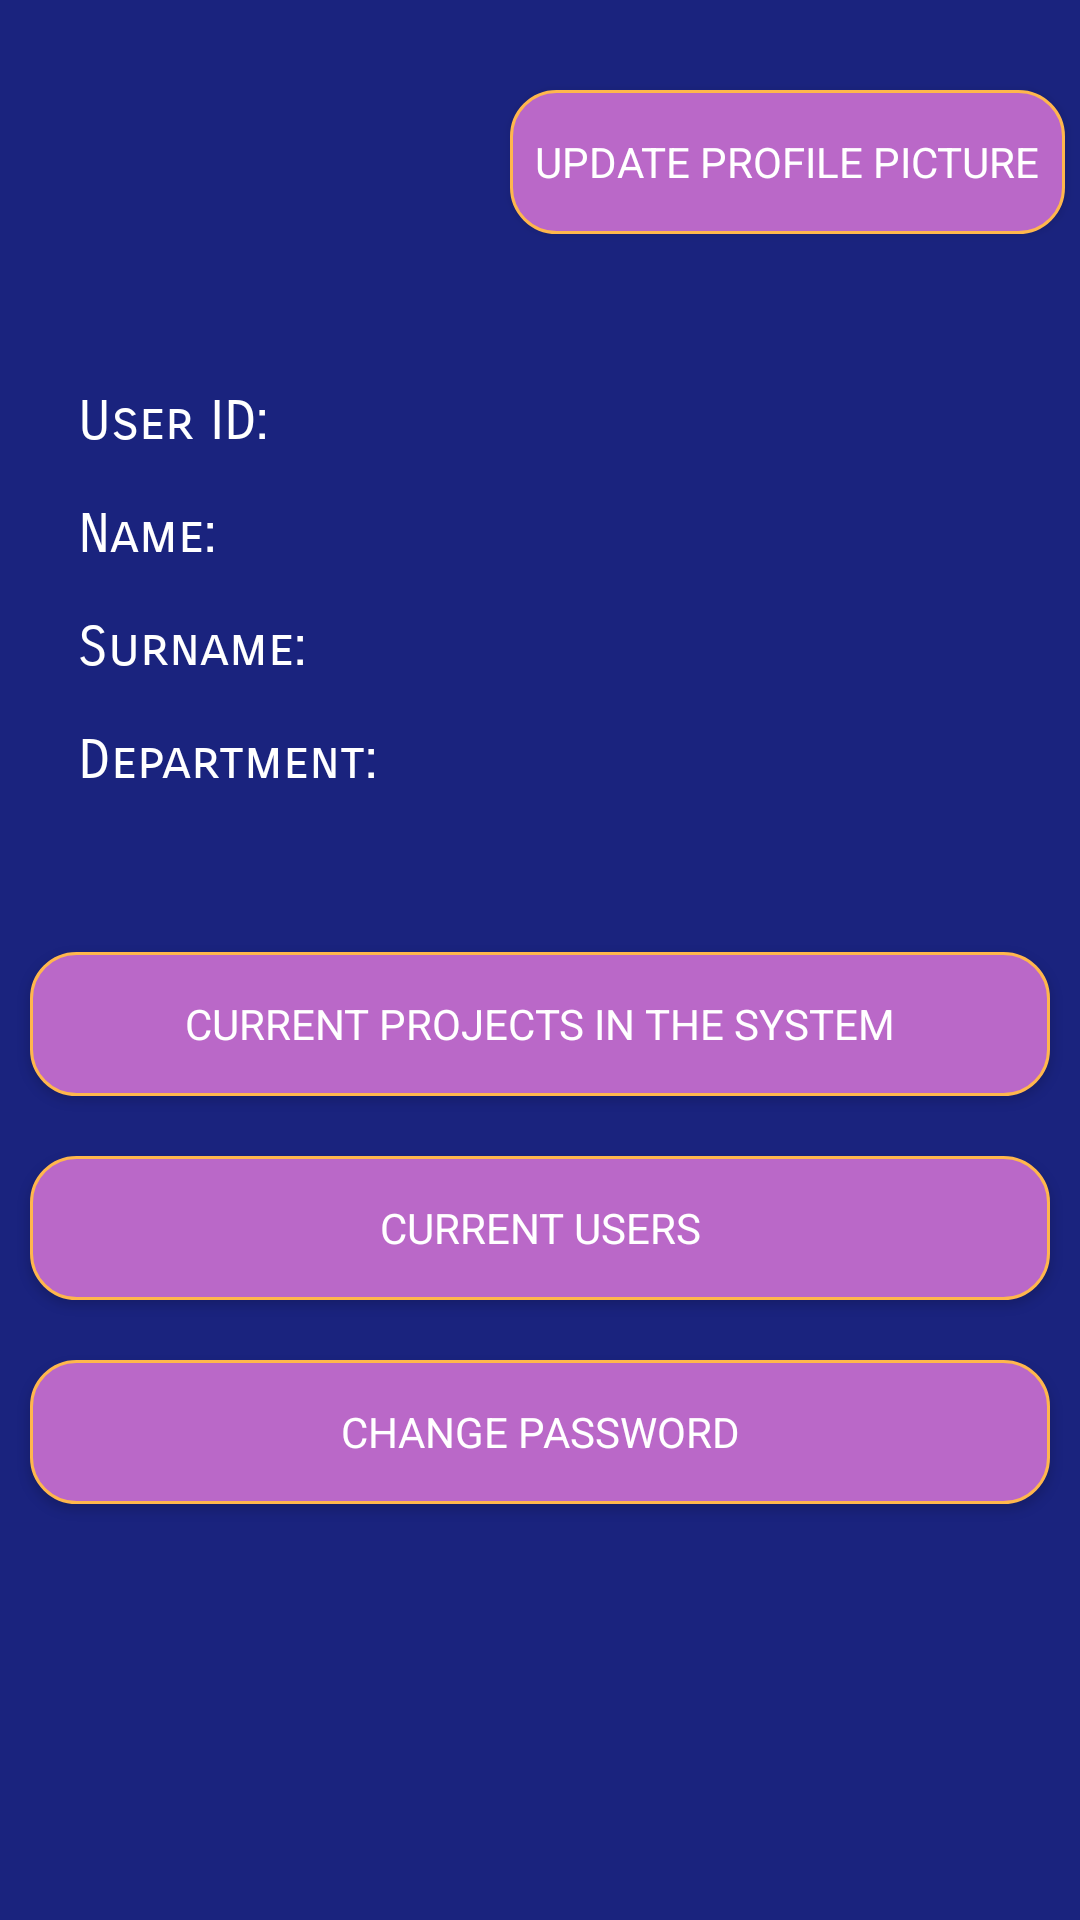

Reconstruct the res/layout file that produces this screen, plus the resources it refers to.
<!-- AndroidManifest.xml: application theme AppTheme -->
<!-- res/layout/fragment_admin_profile.xml -->
<FrameLayout xmlns:android="http://schemas.android.com/apk/res/android"
    xmlns:tools="http://schemas.android.com/tools"
    android:layout_width="match_parent"
    android:layout_height="match_parent"
    tools:context="com.example.melis.myapplication.AdminProfile"
    android:background="@color/backgroundColor"
    android:id="@+id/fragment_admin_profile"
    android:clickable="true"
    android:focusable="true"
    >

    <LinearLayout
        android:id="@+id/linearLayoutVertical"
        android:layout_width="match_parent"
        android:layout_height="match_parent"
        android:orientation="vertical">



        <LinearLayout
            android:layout_width="match_parent"
            android:layout_height="wrap_content"
            android:orientation="horizontal">

            <ImageView
                android:id="@+id/AdminprofilePicture"
                android:layout_width="100dp"
                android:layout_height="100dp"
                android:layout_marginLeft="10dp"
                android:layout_marginTop="0dp"
                android:src="@drawable/userimage"/>

            <ImageView
                android:layout_width="50dp"
                android:layout_height="100dp"
                android:layout_marginLeft="10dp"
                android:layout_marginTop="0dp"/>

            <Button
                android:id="@+id/AdminupdateProfilePicture"
                android:layout_width="wrap_content"
                android:layout_height="wrap_content"
                android:layout_marginTop="30dp"
                android:layout_marginRight="5dp"
                android:background="@drawable/rounded_editbutton"
                android:fontFamily="sans-serif"
                android:text="Update Profile Picture"
                android:textColor="@color/whiteColor"
                android:layout_weight="1"/>

        </LinearLayout>



        <LinearLayout
            android:id="@+id/AdminlinearLayoutHorizontal"
            android:layout_width="match_parent"
            android:layout_height="wrap_content"
            android:layout_marginBottom="8dp"
            android:layout_marginEnd="8dp"
            android:layout_marginLeft="8dp"
            android:layout_marginRight="8dp"
            android:layout_marginStart="8dp"
            android:layout_marginTop="8dp"
            android:orientation="horizontal"
            android:weightSum="1">

            <LinearLayout
                android:id="@+id/AdminlinearLayout"
                android:layout_width="wrap_content"
                android:layout_height="wrap_content"
                android:layout_marginBottom="8dp"
                android:layout_marginLeft="8dp"
                android:layout_marginRight="8dp"
                android:layout_marginTop="0dp"
                android:orientation="vertical">


                <TextView
                    android:id="@+id/label1"
                    android:layout_width="wrap_content"
                    android:layout_height="wrap_content"
                    android:layout_marginBottom="8dp"
                    android:layout_marginLeft="10dp"
                    android:layout_marginTop="20dp"
                    android:fontFamily="sans-serif-smallcaps"
                    android:paddingTop="5px"
                    android:text="User ID:"
                    android:textColor="@color/whiteColor"
                    android:textSize="18sp" />

                <TextView
                    android:id="@+id/Adminlabel2"
                    android:layout_width="wrap_content"
                    android:layout_height="wrap_content"
                    android:layout_marginBottom="8dp"
                    android:layout_marginEnd="8dp"
                    android:layout_marginLeft="10dp"
                    android:layout_marginRight="8dp"
                    android:layout_marginStart="10dp"
                    android:layout_marginTop="8dp"
                    android:fontFamily="sans-serif-smallcaps"
                    android:text="Name:"
                    android:textColor="@color/whiteColor"
                    android:textSize="18sp" />

                <TextView
                    android:id="@+id/Adminlabel3"
                    android:layout_width="wrap_content"
                    android:layout_height="wrap_content"
                    android:layout_marginBottom="8dp"
                    android:layout_marginEnd="8dp"
                    android:layout_marginLeft="10dp"
                    android:layout_marginRight="8dp"
                    android:layout_marginStart="10dp"
                    android:layout_marginTop="8dp"
                    android:fontFamily="sans-serif-smallcaps"
                    android:text="Surname:"
                    android:textColor="@color/whiteColor"
                    android:textSize="18sp" />

                <TextView
                    android:id="@+id/Adminlabel4"
                    android:layout_width="wrap_content"
                    android:layout_height="wrap_content"
                    android:layout_marginBottom="8dp"
                    android:layout_marginEnd="8dp"
                    android:layout_marginLeft="10dp"
                    android:layout_marginRight="8dp"
                    android:layout_marginStart="10dp"
                    android:layout_marginTop="8dp"
                    android:fontFamily="sans-serif-smallcaps"
                    android:text="Department:"
                    android:textColor="@color/whiteColor"
                    android:textSize="18sp" />



            </LinearLayout>

            <LinearLayout
                android:id="@+id/AdminlinearLayout2"
                android:layout_width="wrap_content"
                android:layout_height="wrap_content"
                android:layout_marginBottom="8dp"
                android:layout_marginLeft="8dp"
                android:layout_marginRight="8dp"
                android:layout_marginTop="0dp"
                android:layout_weight="1"
                android:orientation="vertical">


                <TextView
                    android:id="@+id/AdminuserIDProfile"
                    android:layout_width="wrap_content"
                    android:layout_height="wrap_content"
                    android:layout_marginBottom="8dp"
                    android:layout_marginEnd="8dp"
                    android:layout_marginLeft="10dp"
                    android:layout_marginRight="8dp"
                    android:layout_marginStart="10dp"
                    android:layout_marginTop="20dp"
                    android:textColor="@color/whiteColor"
                    android:textSize="18sp" />

                <TextView
                    android:id="@+id/AdminusernameProfile"
                    android:layout_width="wrap_content"
                    android:layout_height="wrap_content"
                    android:layout_marginBottom="8dp"
                    android:layout_marginEnd="8dp"
                    android:layout_marginLeft="10dp"
                    android:layout_marginRight="8dp"
                    android:layout_marginStart="10dp"
                    android:layout_marginTop="8dp"
                    android:textColor="@color/whiteColor"
                    android:textSize="18sp"/>

                <TextView
                    android:id="@+id/AdminusersurnemeProfile"
                    android:layout_width="wrap_content"
                    android:layout_height="wrap_content"
                    android:layout_marginBottom="8dp"
                    android:layout_marginEnd="8dp"
                    android:layout_marginLeft="10dp"
                    android:layout_marginRight="8dp"
                    android:layout_marginStart="10dp"
                    android:layout_marginTop="8dp"
                    android:textColor="@color/whiteColor"
                    android:textSize="18sp" />

                <TextView
                    android:id="@+id/AdminuserDepartmentProfile"
                    android:layout_width="wrap_content"
                    android:layout_height="wrap_content"
                    android:layout_marginBottom="18dp"
                    android:layout_marginEnd="8dp"
                    android:layout_marginLeft="10dp"
                    android:layout_marginRight="8dp"
                    android:layout_marginStart="10dp"
                    android:layout_marginTop="8dp"
                    android:textColor="@color/whiteColor"
                    android:textSize="18sp" />


            </LinearLayout>


        </LinearLayout>

        <Button
            android:id="@+id/AdminprojectListBtn"
            android:layout_width="match_parent"
            android:layout_height="wrap_content"
            android:layout_margin="10dp"
            android:background="@drawable/rounded_editbutton"
            android:fontFamily="sans-serif"
            android:text="Current Projects in the System"
            android:textColor="@color/whiteColor" />

        <Button
            android:id="@+id/AdminCurrentUsersBtn"
            android:layout_width="match_parent"
            android:layout_height="wrap_content"
            android:layout_margin="10dp"
            android:background="@drawable/rounded_editbutton"
            android:fontFamily="sans-serif"
            android:text="Current Users"
            android:textColor="@color/whiteColor" />


        <Button
            android:id="@+id/AdminchangePasswordButton"
            android:layout_width="match_parent"
            android:layout_height="wrap_content"
            android:layout_margin="10dp"
            android:background="@drawable/rounded_editbutton"
            android:fontFamily="sans-serif"
            android:text="Change Password"
            android:textColor="@color/whiteColor" />



    </LinearLayout>

</FrameLayout>
<!-- resources referenced by this layout -->
<resources>
  <color name="backgroundColor">#1A237E</color>
  <color name="whiteColor">#FFFFFF</color>
  <!-- drawable rounded_editbutton (drawable-v24) -->
  <?xml version="1.0" encoding="utf-8"?>
  <shape xmlns:android="http://schemas.android.com/apk/res/android"
      android:shape="rectangle" android:padding="15dp">
      <solid android:color="#BA68C8"/>
      <corners
          android:bottomRightRadius="15dp"
          android:bottomLeftRadius="15dp"
          android:topLeftRadius="15dp"
          android:topRightRadius="15dp"/>
      <stroke android:width="1dip" android:color="#FFB74D" />
  </shape>
  <style name="AppTheme" parent="Theme.AppCompat.Light.DarkActionBar">
          
          <item name="colorPrimary">@color/colorPrimary</item>
          <item name="colorPrimaryDark">@color/colorPrimaryDark</item>
          <item name="colorAccent">@color/colorAccent</item>
          <item name="backgroundColor">@color/backgroundColor</item>
          <item name="blackColor">@color/blackColor</item>
          <item name="whiteColor">@color/whiteColor</item>
          <item name="purpleRowColor">@color/purpleRowColor</item>
      </style>
  <color name="colorPrimary">#3F51B5</color>
  <color name="colorPrimaryDark">#303F9F</color>
  <color name="colorAccent">#FF4081</color>
  <color name="blackColor">#000000</color>
  <color name="purpleRowColor">#CE93D8</color>
</resources>
